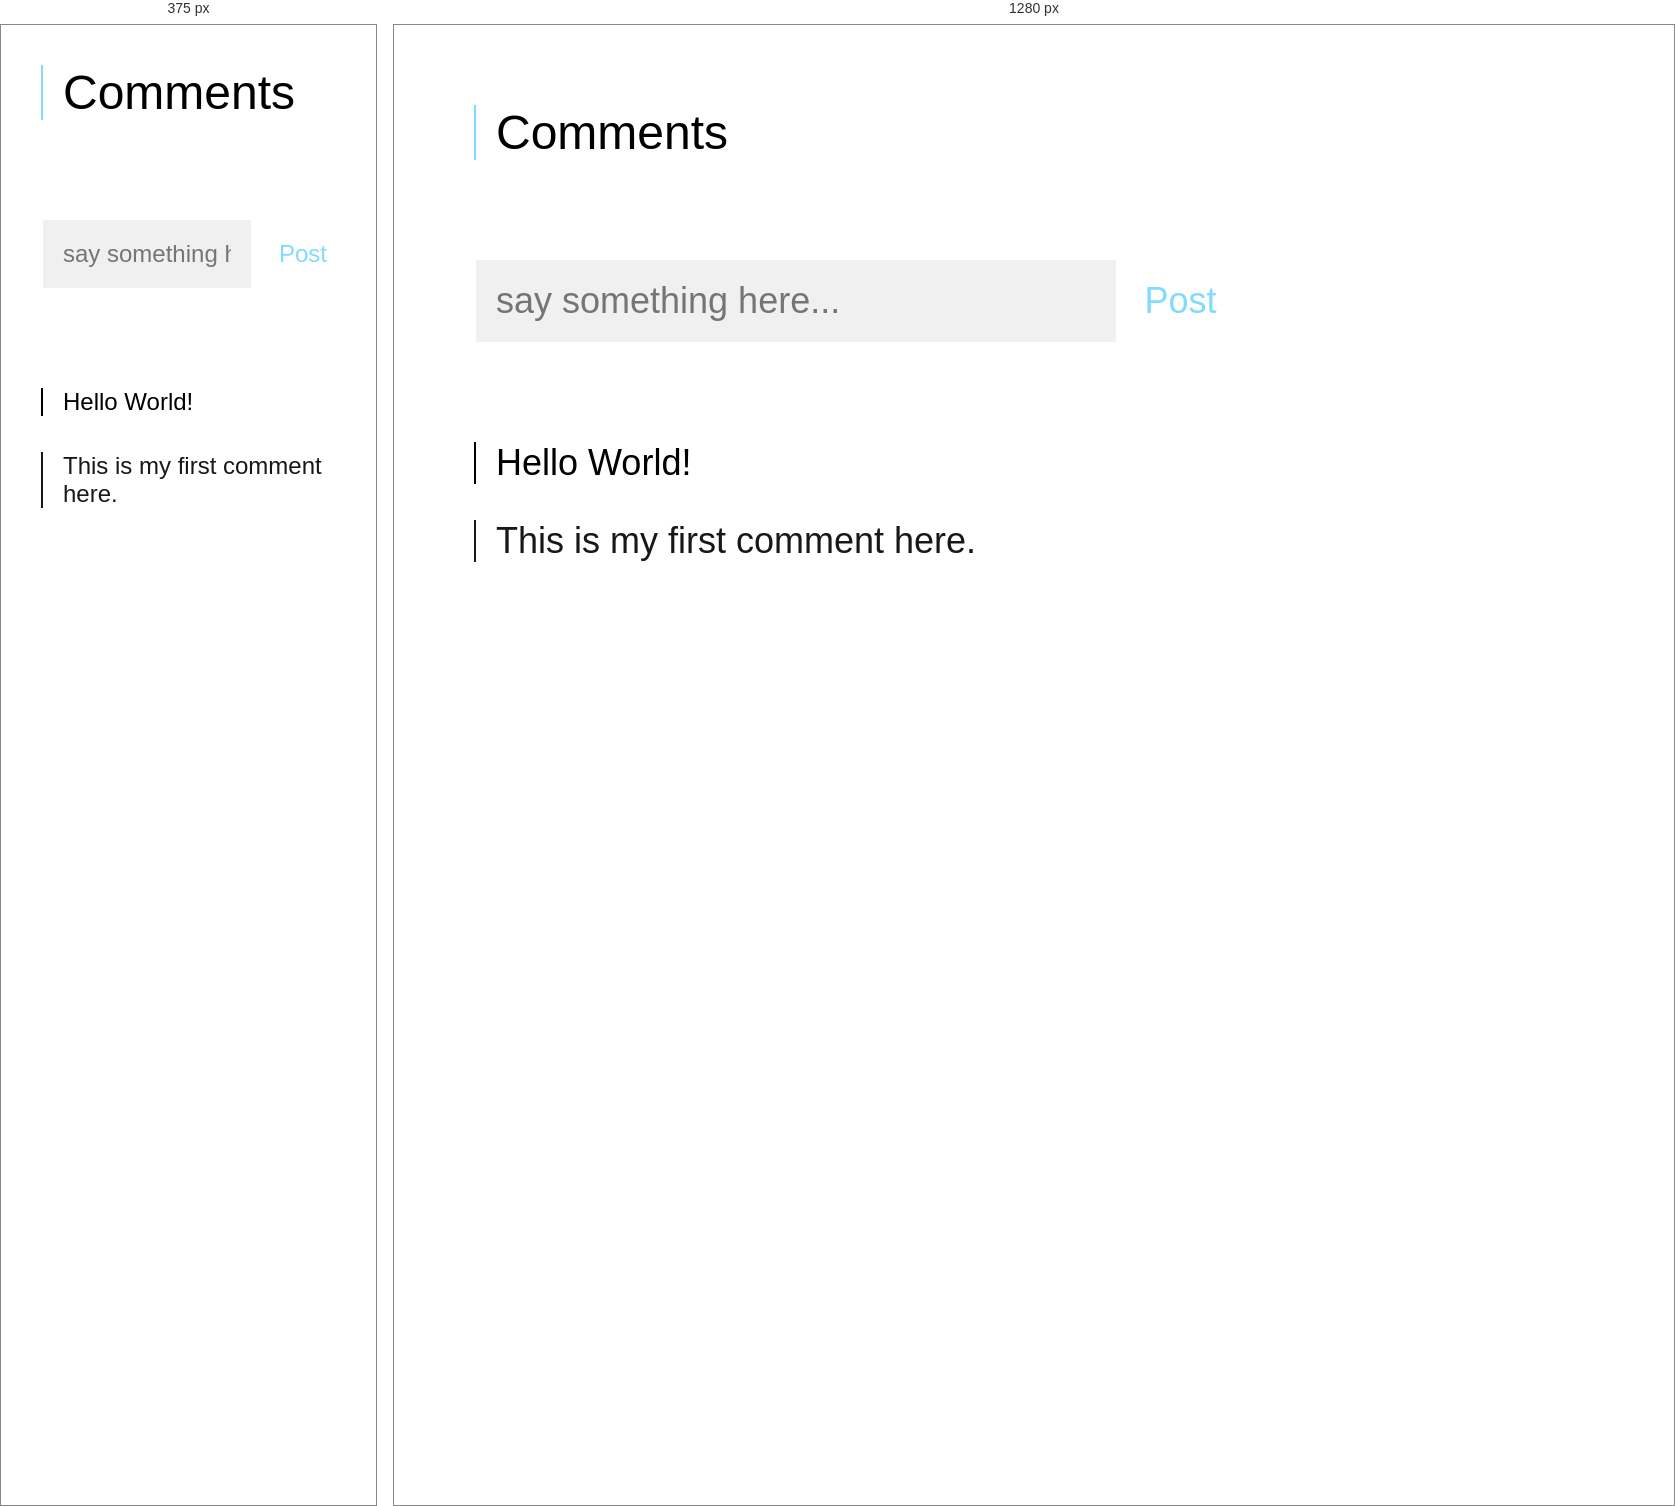
Rendered at 375 px and 1280 px, left to right.

<!-- file: index.html -->
<!doctype html>
<html>
  <head>
    <link href='https://fonts.googleapis.com/css?family=Raleway:400,700' rel='stylesheet' type='text/css'>
  <link rel='stylesheet' href='style.css'/>
  </head>
  <body>

    <div class="header">
      <div class="container">
        <h1>Comments</h1>
      </div>
    </div>

    <div class="main">
      <div class="container">
        
        <form class="form">
          <input id="comment" type="text" placeholder="say something here...">
          <button type="submit" class="btn">Post</button>
        </form>

        <ul class="comments">
          <li>Hello World!</li>
          <li>This is my first comment here.</li>
        </ul>
      </div>
    </div>

    <script src="https://ajax.googleapis.com/ajax/libs/jquery/1.12.0/jquery.min.js"></script>
    <script src='script.js'></script>
  </body>
</html>

/* @media block from style.css */
@media (max-width: 840px) {
  .header {
    margin: 40px 0 100px 40px;
  }
  
  .main {
    margin: 0 0 0 40px;
    max-height: 2000px;
  }
  form input {
    font-size: 24px;
    width: 50%;
  }
  li, button.btn {
    font-size: 24px;
  }
}